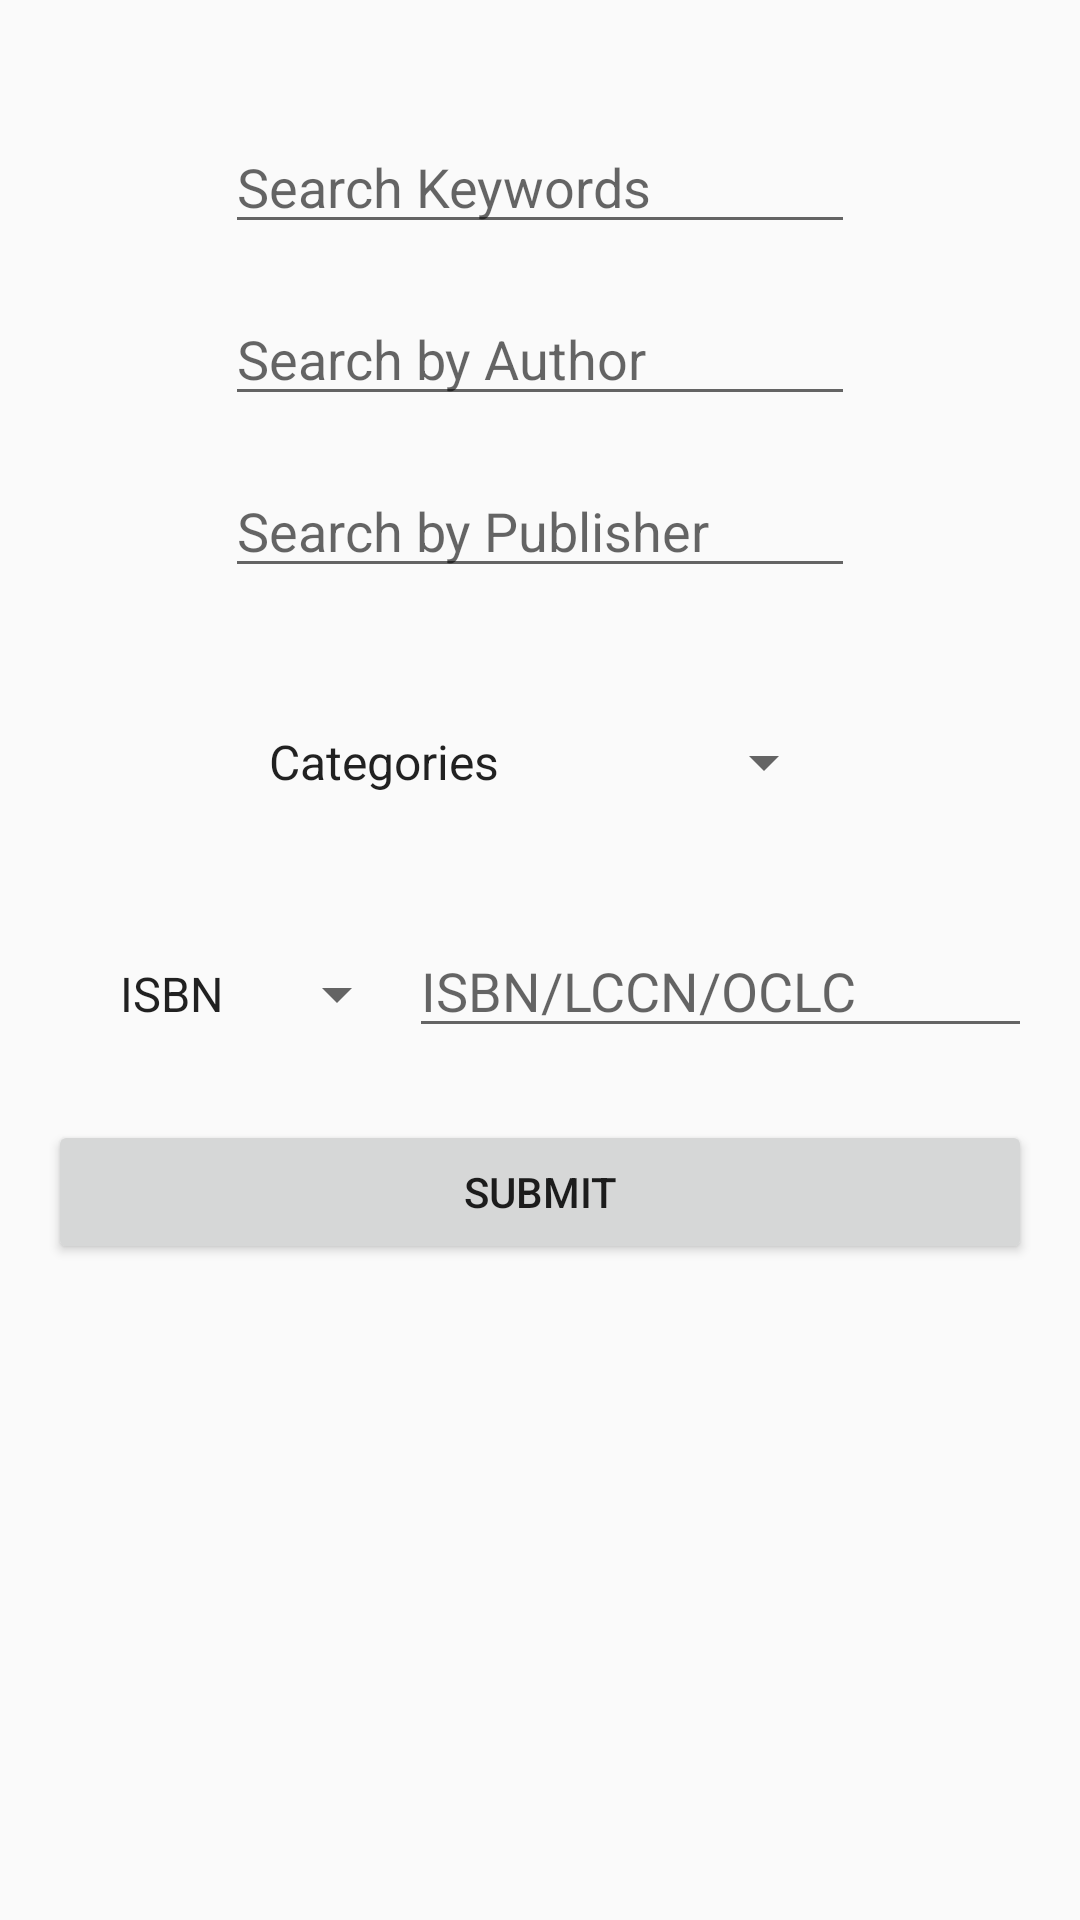

Write the Android layout XML for this screen, with the resource values it uses.
<!-- AndroidManifest.xml: application theme Theme.BookDiscover -->
<!-- res/layout/fragment_search.xml -->
<?xml version="1.0" encoding="utf-8"?>
<layout xmlns:android="http://schemas.android.com/apk/res/android"
    xmlns:app="http://schemas.android.com/apk/res-auto"
    xmlns:tools="http://schemas.android.com/tools"
    tools:context=".search.SearchFragment">

    <androidx.constraintlayout.widget.ConstraintLayout
        android:layout_width="match_parent"
        android:layout_height="match_parent"
        android:orientation="vertical"
        android:layout_margin="16dp"
        android:padding="16dp">

        <EditText
            android:id="@+id/queryString"
            android:layout_width="wrap_content"
            android:layout_height="wrap_content"
            android:autofillHints="name"
            android:ems="10"
            android:hint="@string/search_keywords_hint"
            android:inputType="textAutoCorrect"
            android:layout_marginTop="24dp"
            app:layout_constraintEnd_toEndOf="parent"
            app:layout_constraintStart_toStartOf="parent"
            app:layout_constraintTop_toTopOf="parent" />


        <EditText
            android:id="@+id/queryAuthor"
            android:layout_width="wrap_content"
            android:layout_height="wrap_content"
            android:autofillHints="name"
            android:layout_marginTop="16dp"
            android:ems="10"
            android:hint="@string/search_author_hint"
            android:inputType="textAutoCorrect"
            app:layout_constraintEnd_toEndOf="parent"
            app:layout_constraintStart_toStartOf="parent"
            app:layout_constraintTop_toBottomOf="@+id/queryString" />

        <EditText
            android:id="@+id/queryPublisher"
            android:layout_width="wrap_content"
            android:layout_height="wrap_content"
            android:layout_marginTop="16dp"
            android:autofillHints="name"
            android:ems="10"
            android:hint="@string/search_publisher_hint"
            android:inputType="textAutoCorrect"
            app:layout_constraintEnd_toEndOf="parent"
            app:layout_constraintStart_toStartOf="parent"
            app:layout_constraintTop_toBottomOf="@+id/queryAuthor" />

        <Spinner
            android:id="@+id/querySubject"
            android:layout_width="197dp"
            android:layout_height="28dp"
            android:layout_marginTop="44dp"
            android:entries="@array/subjects"
            android:spinnerMode="dropdown"

            app:layout_constraintEnd_toEndOf="parent"
            app:layout_constraintStart_toStartOf="parent"
            app:layout_constraintTop_toBottomOf="@+id/queryPublisher" />


        <androidx.appcompat.widget.LinearLayoutCompat
            android:id="@+id/linearLayoutCompat"
            android:layout_width="wrap_content"
            android:layout_height="wrap_content"
            android:layout_marginTop="40dp"
            android:orientation="horizontal"
            app:layout_constraintEnd_toEndOf="parent"
            app:layout_constraintStart_toStartOf="parent"
            app:layout_constraintTop_toBottomOf="@+id/querySubject">

            <Spinner
                android:id="@+id/queryIdType"
                android:layout_width="wrap_content"
                android:layout_height="wrap_content"
                android:layout_marginStart="16dp"
                android:entries="@array/id_types"
                android:spinnerMode="dropdown"
                android:layout_weight="1"
                tools:layout_editor_absoluteY="358dp" />

            <EditText
                android:id="@+id/queryId"
                android:layout_width="wrap_content"
                android:layout_height="wrap_content"
                android:autofillHints="name"
                android:ems="10"
                android:hint="@string/search_id_hint"
                android:layout_weight="10"
                android:inputType="textAutoCorrect"


                tools:layout_editor_absoluteY="342dp" />
        </androidx.appcompat.widget.LinearLayoutCompat>

        <Button
            android:id="@+id/submitButton"
            android:layout_width="match_parent"
            android:layout_height="wrap_content"
            android:layout_marginTop="24dp"
            android:text="@string/submit_button_text"
            app:layout_constraintEnd_toEndOf="parent"
            app:layout_constraintStart_toStartOf="parent"
            app:layout_constraintTop_toBottomOf="@+id/linearLayoutCompat" />


    </androidx.constraintlayout.widget.ConstraintLayout>


</layout>
<!-- resources referenced by this layout -->
<resources>
  <string-array name="id_types">
          <item>ISBN</item>
          <item>LCCN</item>
          <item>OCLC</item>
      </string-array>
  <string-array name="subjects">
          <item>Categories</item>
          <item>ANTIQUES &amp; COLLECTIBLES</item>
          <item>Architecture</item>
          <item>Art</item>
          <item>Bibles</item>
          <item>Biography &amp; Autobiography</item>
          <item>Body, Mind and Spirit</item>
          <item>Business &amp; Economics</item>
          <item>Comics &amp; Graphic Novels</item>
          <item>Computers</item>
          <item>Cooking</item>
          <item>Crafts &amp; Hobbies</item>
          <item>Design</item>
          <item>Drama</item>
          <item>Education</item>
          <item>Family &amp; Relationships</item>
          <item>Fiction</item>
          <item>Foreign Language Study</item>
          <item>Games &amp; Activities</item>
          <item>Gardening </item>
          <item>Health &amp; Fitness</item>
          <item>History</item>
          <item>House &amp; Home</item>
          <item>Humor</item>
          <item>Juvenile</item>
          <item>Language Arts &amp; Disciplines</item>
          <item>Law</item>
          <item>Literary Collections</item>
          <item>Literary Criticism</item>
          <item>Mathematics</item>
          <item>Medical</item>
          <item>Music</item>
          <item>Nature</item>
          <item>Performing Arts</item>
          <item>Pets</item>
          <item>Philosophy </item>
          <item>Photography</item>
          <item>Poetry</item>
          <item>Political Science</item>
          <item>Psychology</item>
          <item>Reference</item>
          <item>Religion</item>
          <item>Science</item>
          <item>Self-Help</item>
          <item>Social Science</item>
          <item>Sports &amp; Recreation</item>
          <item>Study Aids</item>
          <item>Technology &amp; Engineering</item>
          <item>Transportation</item>
          <item>Travel</item>
          <item>True Crime</item>
          <item>Young Adult Fiction</item>
          <item>Young Adult Nonfiction</item>
      </string-array>
  <string name="search_author_hint">Search by Author</string>
  <string name="search_id_hint">ISBN/LCCN/OCLC</string>
  <string name="search_keywords_hint">Search Keywords</string>
  <string name="search_publisher_hint">Search by Publisher</string>
  <string name="submit_button_text">Submit</string>
  <style name="Theme.BookDiscover" parent="Theme.AppCompat.Light.NoActionBar">
          
          <item name="colorPrimary">@color/purple_500</item>
          <item name="colorPrimaryVariant">@color/purple_700</item>
          <item name="colorOnPrimary">@color/white</item>
          
          <item name="colorSecondary">@color/teal_200</item>
          <item name="colorSecondaryVariant">@color/teal_700</item>
          <item name="colorOnSecondary">@color/black</item>
          
          <item name="android:statusBarColor" tools:targetApi="l">?attr/colorPrimaryVariant</item>
          
      </style>
  <!-- not gathered from this repository: default colours our renderer supplied (Android Studio template values) -->
  <color name="purple_500">#FF6200EE</color>
  <color name="purple_700">#FF3700B3</color>
  <color name="teal_200">#FF03DAC5</color>
  <color name="teal_700">#FF018786</color>
  <color name="black">#FF000000</color>
  <color name="white">#FFFFFFFF</color>
</resources>
